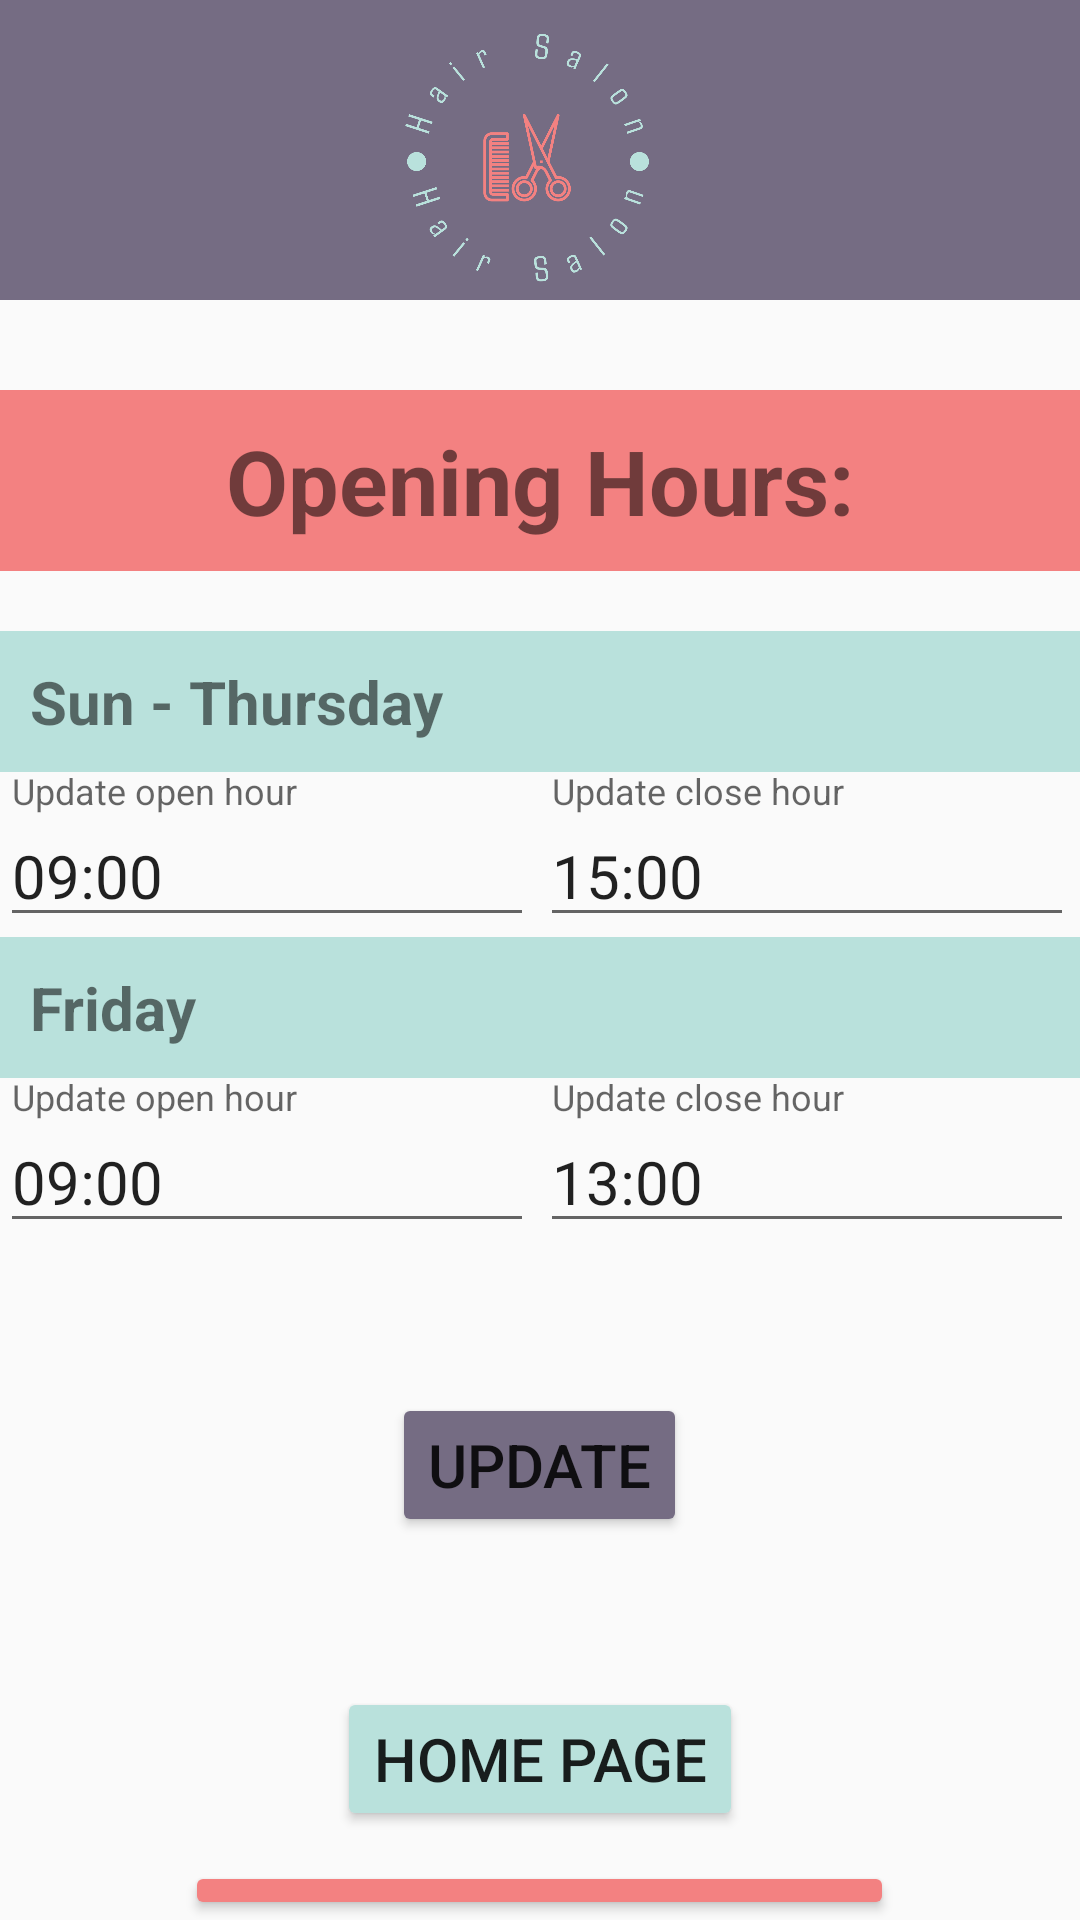

Write the Android layout XML for this screen, with the resource values it uses.
<!-- AndroidManifest.xml: application theme Theme.ScheduleYourAppointment -->
<!-- res/layout/manage_open_hours_layout.xml -->
<?xml version="1.0" encoding="utf-8"?>
<LinearLayout xmlns:android="http://schemas.android.com/apk/res/android"
    xmlns:tools="http://schemas.android.com/tools"
    android:layout_width="match_parent"
    android:layout_height="match_parent"
    android:orientation="vertical"
    tools:context=".Fragments.ManageOpenHoursFragment">

    <ImageView
        android:id="@+id/titleAll"
        android:layout_width="match_parent"
        android:layout_height="100dp"
        android:layout_marginBottom="30dp"
        android:scaleType="centerCrop"
        android:src="@drawable/hair_salon_title" />

    <TextView
        android:id="@+id/openTitle"
        android:layout_width="match_parent"
        android:layout_height="wrap_content"
        android:layout_marginBottom="20dp"
        android:background="@color/lightRed"
        android:gravity="center"
        android:padding="10dp"
        android:text="Opening Hours:"
        android:textSize="30sp"
        android:textStyle="bold" />


    <TextView
        android:id="@+id/week"
        android:layout_width="match_parent"
        android:layout_height="wrap_content"
        android:background="@color/lightTeal"
        android:padding="10dp"
        android:text="Sun - Thursday"
        android:textSize="20sp"
        android:textStyle="bold" />

    <LinearLayout
        android:layout_width="match_parent"
        android:layout_height="wrap_content"
        android:orientation="horizontal">

        <com.google.android.material.textfield.TextInputLayout
            android:layout_width="match_parent"
            android:layout_height="wrap_content"
            android:layout_weight="1">

            <com.google.android.material.textfield.TextInputEditText
                android:id="@+id/startWeekHoursInput"
                android:layout_width="match_parent"
                android:layout_height="wrap_content"
                android:layout_marginEnd="2dp"
                android:hint="Update open hour"
                android:inputType="phone"
                android:text="09:00"
                android:textSize="20sp" />
        </com.google.android.material.textfield.TextInputLayout>

        <com.google.android.material.textfield.TextInputLayout
            android:layout_width="match_parent"
            android:layout_height="wrap_content"
            android:layout_weight="1">

            <com.google.android.material.textfield.TextInputEditText
                android:id="@+id/endWeekHoursInput"
                android:layout_width="match_parent"
                android:layout_height="wrap_content"
                android:layout_marginEnd="2dp"
                android:hint="Update close hour"
                android:inputType="phone"
                android:text="15:00"
                android:textSize="20sp" />
        </com.google.android.material.textfield.TextInputLayout>
    </LinearLayout>

    <TextView
        android:id="@+id/friday"
        android:layout_width="match_parent"
        android:layout_height="wrap_content"
        android:background="@color/lightTeal"
        android:padding="10dp"
        android:text="Friday"
        android:textSize="20sp"
        android:textStyle="bold" />

    <LinearLayout
        android:layout_width="match_parent"
        android:layout_height="wrap_content"
        android:orientation="horizontal">

        <com.google.android.material.textfield.TextInputLayout
            android:layout_width="match_parent"
            android:layout_height="wrap_content"
            android:layout_weight="1">

            <com.google.android.material.textfield.TextInputEditText
                android:id="@+id/startFridayHoursInput"
                android:layout_width="match_parent"
                android:layout_height="wrap_content"
                android:layout_marginEnd="2dp"
                android:hint="Update open hour"
                android:inputType="phone"
                android:text="09:00"
                android:textSize="20sp" />
        </com.google.android.material.textfield.TextInputLayout>

        <com.google.android.material.textfield.TextInputLayout
            android:layout_width="match_parent"
            android:layout_height="wrap_content"
            android:layout_weight="1">

            <com.google.android.material.textfield.TextInputEditText
                android:id="@+id/endFridayHoursInput"
                android:layout_width="match_parent"
                android:layout_height="wrap_content"
                android:layout_marginEnd="2dp"
                android:layout_weight="1"
                android:hint="Update close hour"
                android:inputType="phone"
                android:text="13:00"
                android:textSize="20sp" />
        </com.google.android.material.textfield.TextInputLayout>

    </LinearLayout>

    <Button
        android:id="@+id/updateButton"
        android:layout_width="wrap_content"
        android:layout_height="wrap_content"
        android:layout_gravity="center"
        android:layout_marginTop="50dp"
        android:backgroundTint="@color/purple"
        android:text="Update"
        android:textSize="20sp" />

    <Button
        android:id="@+id/homeButton"
        android:layout_width="wrap_content"
        android:layout_height="wrap_content"
        android:layout_gravity="center"
        android:layout_marginTop="50dp"
        android:backgroundTint="@color/lightTeal"
        android:text="Home Page"
        android:textSize="20sp" />

    <Button
        android:id="@+id/managerHomeButton"
        android:layout_width="wrap_content"
        android:layout_height="wrap_content"
        android:layout_gravity="center"
        android:backgroundTint="@color/lightRed"
        android:text="Manager Home Page"
        android:layout_marginTop="10dp"
        android:textSize="20sp" />


</LinearLayout>
<!-- resources referenced by this layout -->
<resources>
  <color name="lightRed">#F38181</color>
  <color name="lightTeal">#B9E1DC</color>
  <color name="purple">#756C83</color>
  <!-- drawable hair_salon_title: png bitmap (drawable-xxhdpi, 74817 bytes) -->
  <style name="Theme.ScheduleYourAppointment" parent="Base.Theme.ScheduleYourAppointment" />
  <style name="Base.Theme.ScheduleYourAppointment" parent="Theme.AppCompat.DayNight.NoActionBar">
          
          
      </style>
</resources>
